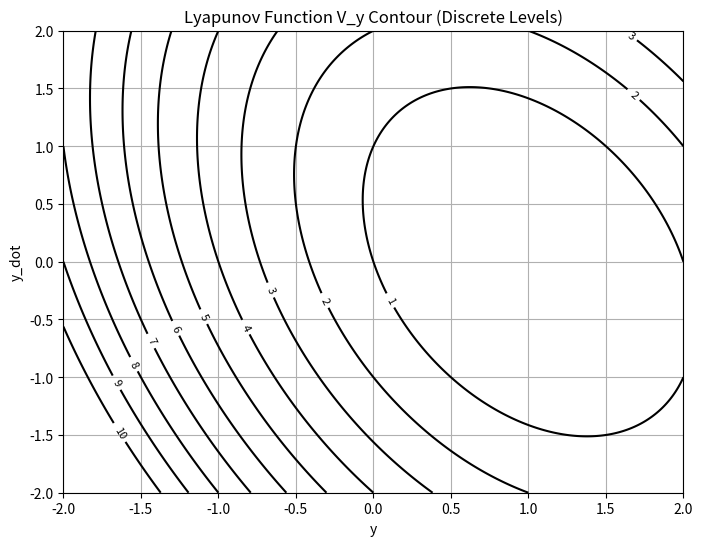

Reproduce this figure in Python.
import numpy as np
import matplotlib.pyplot as plt
from scipy.linalg import solve_continuous_lyapunov

def compute_Py(k_py, k_dy):
    A_y = np.array([[0, 1],
                    [-k_py, -k_dy]])
    # Q = -np.eye(2)

    Q = np.array([[1.0, -0.5],
                    [-0.5, 1.0]])
    Q = -Q
    P_y = solve_continuous_lyapunov(A_y.T, Q)
    return P_y

def compute_Vy(P_y, y, y_dot, y_d, y_dot_d):
    e_state = np.array([[y - y_d],
                        [y_dot - y_dot_d]])
    V_y = 0.5 * (e_state.T @ P_y @ e_state)
    return V_y[0, 0]

# 파라미터 설정
k_py = 1.0
k_dy = 1.0
y_d = 1.0
y_dot_d = 0.0

P_y = compute_Py(k_py, k_dy)

# 그리드 생성
y = np.linspace(-2, 2, 400)
y_dot = np.linspace(-2, 2, 400)
Y, Y_dot = np.meshgrid(y, y_dot)
V_values = np.zeros_like(Y)

for i in range(Y.shape[0]):
    for j in range(Y.shape[1]):
        V_values[i, j] = compute_Vy(P_y, Y[i, j], Y_dot[i, j], y_d, y_dot_d)

# 특정 레벨(1,2,3,4,5...)에서 등고선 표시
plt.figure(figsize=(8, 6))
levels = [1, 2, 3, 4, 5, 6, 7, 8, 9, 10]  # 원하는 레벨을 추가/조정 가능
cs = plt.contour(Y, Y_dot, V_values, levels=levels, colors='black')
plt.clabel(cs, inline=True, fontsize=8)

plt.xlabel('y')
plt.ylabel('y_dot')
plt.title('Lyapunov Function V_y Contour (Discrete Levels)')
plt.grid(True)
plt.show()